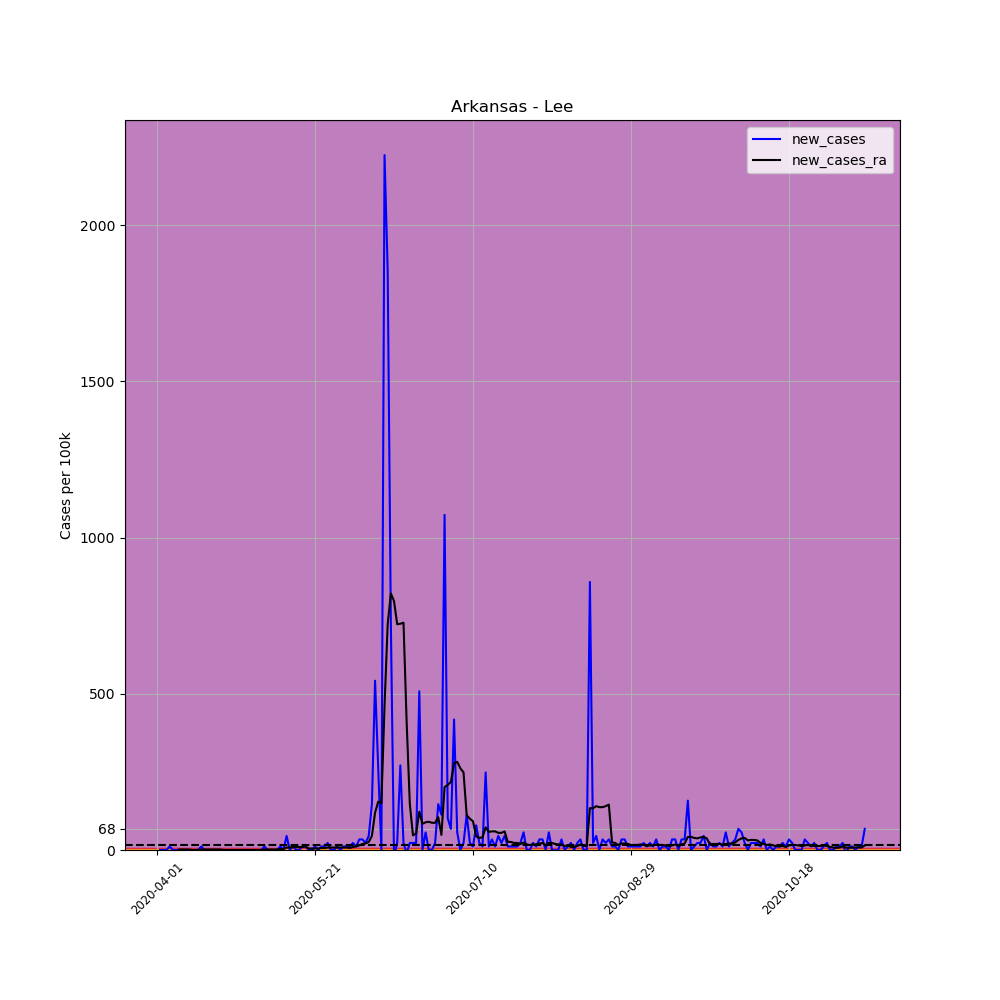

The table this chart was drawn from, first rows:
, date, county, state, fips, cases, deaths, COUNTY, STNAME, CTYNAME, POPESTIMATE2019, per_100k, per_100k_ra, new_cases, new_cases_ra
502072, 2020-04-01, Lee, Arkansas, 5077, 1, 0, 77, Arkansas, Lee, 8857, 11.29, , , 
502073, 2020-04-02, Lee, Arkansas, 5077, 1, 0, 77, Arkansas, Lee, 8857, 11.29, , 0.0, 
502074, 2020-04-03, Lee, Arkansas, 5077, 1, 0, 77, Arkansas, Lee, 8857, 11.29, , 0.0, 
502075, 2020-04-04, Lee, Arkansas, 5077, 1, 0, 77, Arkansas, Lee, 8857, 11.29, , 0.0, 
502076, 2020-04-05, Lee, Arkansas, 5077, 2, 0, 77, Arkansas, Lee, 8857, 22.58, , 11.29, 
502077, 2020-04-06, Lee, Arkansas, 5077, 2, 0, 77, Arkansas, Lee, 8857, 22.58, , 0.0, 
502078, 2020-04-07, Lee, Arkansas, 5077, 2, 0, 77, Arkansas, Lee, 8857, 22.58, 16.13, 0.0, 
502079, 2020-04-08, Lee, Arkansas, 5077, 2, 0, 77, Arkansas, Lee, 8857, 22.58, 17.74, 0.0, 1.613
502080, 2020-04-09, Lee, Arkansas, 5077, 2, 0, 77, Arkansas, Lee, 8857, 22.58, 19.36, 0.0, 1.613
502081, 2020-04-10, Lee, Arkansas, 5077, 2, 0, 77, Arkansas, Lee, 8857, 22.58, 20.97, 0.0, 1.613
502082, 2020-04-11, Lee, Arkansas, 5077, 2, 0, 77, Arkansas, Lee, 8857, 22.58, 22.58, 0.0, 1.613
502083, 2020-04-12, Lee, Arkansas, 5077, 2, 0, 77, Arkansas, Lee, 8857, 22.58, 22.58, 0.0, 0.0
502084, 2020-04-13, Lee, Arkansas, 5077, 2, 0, 77, Arkansas, Lee, 8857, 22.58, 22.58, 0.0, 0.0
502085, 2020-04-14, Lee, Arkansas, 5077, 2, 1, 77, Arkansas, Lee, 8857, 22.58, 22.58, 0.0, 0.0
502086, 2020-04-15, Lee, Arkansas, 5077, 3, 1, 77, Arkansas, Lee, 8857, 33.87, 24.19, 11.29, 1.613
502087, 2020-04-16, Lee, Arkansas, 5077, 3, 1, 77, Arkansas, Lee, 8857, 33.87, 25.81, 0.0, 1.613
502088, 2020-04-17, Lee, Arkansas, 5077, 3, 1, 77, Arkansas, Lee, 8857, 33.87, 27.42, 0.0, 1.613
502089, 2020-04-18, Lee, Arkansas, 5077, 3, 1, 77, Arkansas, Lee, 8857, 33.87, 29.03, 0.0, 1.613
502090, 2020-04-19, Lee, Arkansas, 5077, 3, 1, 77, Arkansas, Lee, 8857, 33.87, 30.65, 0.0, 1.613
502091, 2020-04-20, Lee, Arkansas, 5077, 3, 1, 77, Arkansas, Lee, 8857, 33.87, 32.26, 0.0, 1.613
502092, 2020-04-21, Lee, Arkansas, 5077, 3, 1, 77, Arkansas, Lee, 8857, 33.87, 33.87, 0.0, 1.613
502093, 2020-04-22, Lee, Arkansas, 5077, 3, 1, 77, Arkansas, Lee, 8857, 33.87, 33.87, 0.0, 0.0
502094, 2020-04-23, Lee, Arkansas, 5077, 3, 1, 77, Arkansas, Lee, 8857, 33.87, 33.87, 0.0, 0.0
502095, 2020-04-24, Lee, Arkansas, 5077, 3, 1, 77, Arkansas, Lee, 8857, 33.87, 33.87, 0.0, 0.0
502096, 2020-04-25, Lee, Arkansas, 5077, 3, 1, 77, Arkansas, Lee, 8857, 33.87, 33.87, 0.0, 0.0
502097, 2020-04-26, Lee, Arkansas, 5077, 3, 1, 77, Arkansas, Lee, 8857, 33.87, 33.87, 0.0, 0.0
502098, 2020-04-27, Lee, Arkansas, 5077, 3, 1, 77, Arkansas, Lee, 8857, 33.87, 33.87, 0.0, 0.0
502099, 2020-04-28, Lee, Arkansas, 5077, 3, 1, 77, Arkansas, Lee, 8857, 33.87, 33.87, 0.0, 0.0
502100, 2020-04-29, Lee, Arkansas, 5077, 3, 1, 77, Arkansas, Lee, 8857, 33.87, 33.87, 0.0, 0.0
502101, 2020-04-30, Lee, Arkansas, 5077, 3, 1, 77, Arkansas, Lee, 8857, 33.87, 33.87, 0.0, 0.0
502102, 2020-05-01, Lee, Arkansas, 5077, 3, 1, 77, Arkansas, Lee, 8857, 33.87, 33.87, 0.0, 0.0
502103, 2020-05-02, Lee, Arkansas, 5077, 3, 1, 77, Arkansas, Lee, 8857, 33.87, 33.87, 0.0, 0.0
502104, 2020-05-03, Lee, Arkansas, 5077, 3, 1, 77, Arkansas, Lee, 8857, 33.87, 33.87, 0.0, 0.0
502105, 2020-05-04, Lee, Arkansas, 5077, 3, 1, 77, Arkansas, Lee, 8857, 33.87, 33.87, 0.0, 0.0
502106, 2020-05-05, Lee, Arkansas, 5077, 4, 1, 77, Arkansas, Lee, 8857, 45.16, 35.48, 11.29, 1.613
502107, 2020-05-06, Lee, Arkansas, 5077, 4, 1, 77, Arkansas, Lee, 8857, 45.16, 37.1, 0.0, 1.613
502108, 2020-05-07, Lee, Arkansas, 5077, 4, 1, 77, Arkansas, Lee, 8857, 45.16, 38.71, 0.0, 1.613
502109, 2020-05-08, Lee, Arkansas, 5077, 4, 1, 77, Arkansas, Lee, 8857, 45.16, 40.32, 0.0, 1.613
502110, 2020-05-09, Lee, Arkansas, 5077, 4, 1, 77, Arkansas, Lee, 8857, 45.16, 41.94, 0.0, 1.613
502111, 2020-05-10, Lee, Arkansas, 5077, 5, 1, 77, Arkansas, Lee, 8857, 56.45, 45.16, 11.29, 3.226
502112, 2020-05-11, Lee, Arkansas, 5077, 5, 1, 77, Arkansas, Lee, 8857, 56.45, 48.39, 0.0, 3.226
502113, 2020-05-12, Lee, Arkansas, 5077, 9, 1, 77, Arkansas, Lee, 8857, 101.6, 56.45, 45.16, 8.065
502114, 2020-05-13, Lee, Arkansas, 5077, 9, 1, 77, Arkansas, Lee, 8857, 101.6, 64.52, 0.0, 8.065
502115, 2020-05-14, Lee, Arkansas, 5077, 10, 1, 77, Arkansas, Lee, 8857, 112.9, 74.19, 11.29, 9.678
502116, 2020-05-15, Lee, Arkansas, 5077, 10, 1, 77, Arkansas, Lee, 8857, 112.9, 83.87, 0.0, 9.678
502117, 2020-05-16, Lee, Arkansas, 5077, 10, 1, 77, Arkansas, Lee, 8857, 112.9, 93.55, 0.0, 9.678
502118, 2020-05-17, Lee, Arkansas, 5077, 11, 1, 77, Arkansas, Lee, 8857, 124.2, 103.2, 11.29, 9.678
502119, 2020-05-18, Lee, Arkansas, 5077, 12, 1, 77, Arkansas, Lee, 8857, 135.5, 114.5, 11.29, 11.29
502120, 2020-05-19, Lee, Arkansas, 5077, 12, 1, 77, Arkansas, Lee, 8857, 135.5, 119.4, 0.0, 4.839
502121, 2020-05-20, Lee, Arkansas, 5077, 12, 1, 77, Arkansas, Lee, 8857, 135.5, 124.2, 0.0, 4.839
502122, 2020-05-21, Lee, Arkansas, 5077, 13, 1, 77, Arkansas, Lee, 8857, 146.8, 129, 11.29, 4.839
502123, 2020-05-22, Lee, Arkansas, 5077, 13, 1, 77, Arkansas, Lee, 8857, 146.8, 133.9, 0.0, 4.839
502124, 2020-05-23, Lee, Arkansas, 5077, 14, 1, 77, Arkansas, Lee, 8857, 158.1, 140.3, 11.29, 6.452
502125, 2020-05-24, Lee, Arkansas, 5077, 15, 1, 77, Arkansas, Lee, 8857, 169.4, 146.8, 11.29, 6.452
502126, 2020-05-25, Lee, Arkansas, 5077, 17, 1, 77, Arkansas, Lee, 8857, 191.9, 154.8, 22.58, 8.065
502127, 2020-05-26, Lee, Arkansas, 5077, 17, 1, 77, Arkansas, Lee, 8857, 191.9, 162.9, 0.0, 8.065
502128, 2020-05-27, Lee, Arkansas, 5077, 17, 1, 77, Arkansas, Lee, 8857, 191.9, 171, 0.0, 8.065
502129, 2020-05-28, Lee, Arkansas, 5077, 18, 1, 77, Arkansas, Lee, 8857, 203.2, 179, 11.29, 8.065
502130, 2020-05-29, Lee, Arkansas, 5077, 18, 1, 77, Arkansas, Lee, 8857, 203.2, 187.1, 0.0, 8.065
502131, 2020-05-30, Lee, Arkansas, 5077, 19, 1, 77, Arkansas, Lee, 8857, 214.5, 195.2, 11.29, 8.065
... 165 more rows
